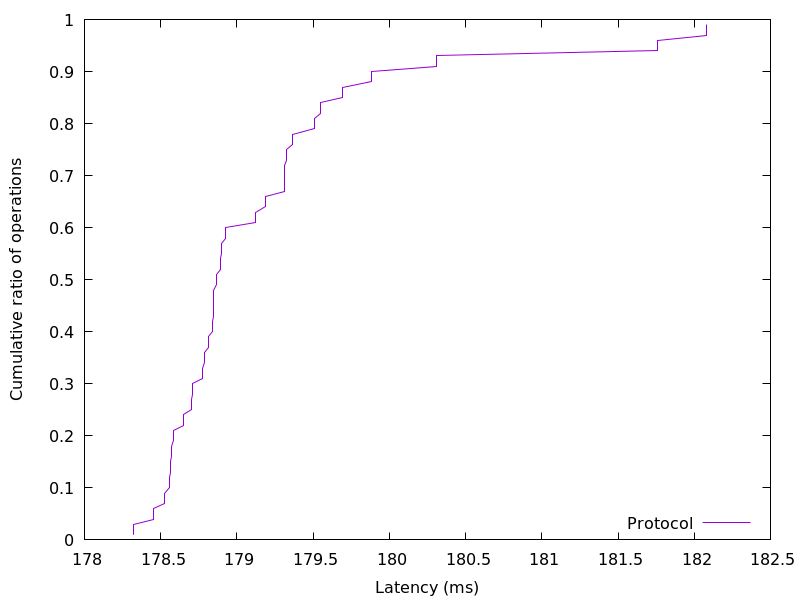

The file beside this chart, header and first rows:
178.32064, 0.01
178.3, 0.02
178.3, 0.03
178.5, 0.04
178.5, 0.05
178.5, 0.06
178.5, 0.07
178.5, 0.08
178.5, 0.09
178.6, 0.1
178.6, 0.11
178.6, 0.12
178.6, 0.13
178.6, 0.14
178.6, 0.15
178.6, 0.16
178.6, 0.17
178.6, 0.18
178.6, 0.19
178.6, 0.2
178.6, 0.21
178.6, 0.22
178.6, 0.23
178.6, 0.24
178.7, 0.25
178.7, 0.26
178.7, 0.27
178.7, 0.28
178.7, 0.29
178.7, 0.3
178.8, 0.31
178.8, 0.32
178.8, 0.33
178.8, 0.34
178.8, 0.35
178.8, 0.36
178.8, 0.37
178.8, 0.38
178.8, 0.39
178.8, 0.4
178.8, 0.41
178.8, 0.42
178.8, 0.43
178.8, 0.44
178.8, 0.45
178.8, 0.46
178.8, 0.47
178.8, 0.48
178.9, 0.49
178.9, 0.5
178.9, 0.51
178.9, 0.52
178.9, 0.53
178.9, 0.54
178.9, 0.55
178.9, 0.56
178.9, 0.57
178.9, 0.58
178.9, 0.59
178.9, 0.6
179.1, 0.61
... 38 more rows
